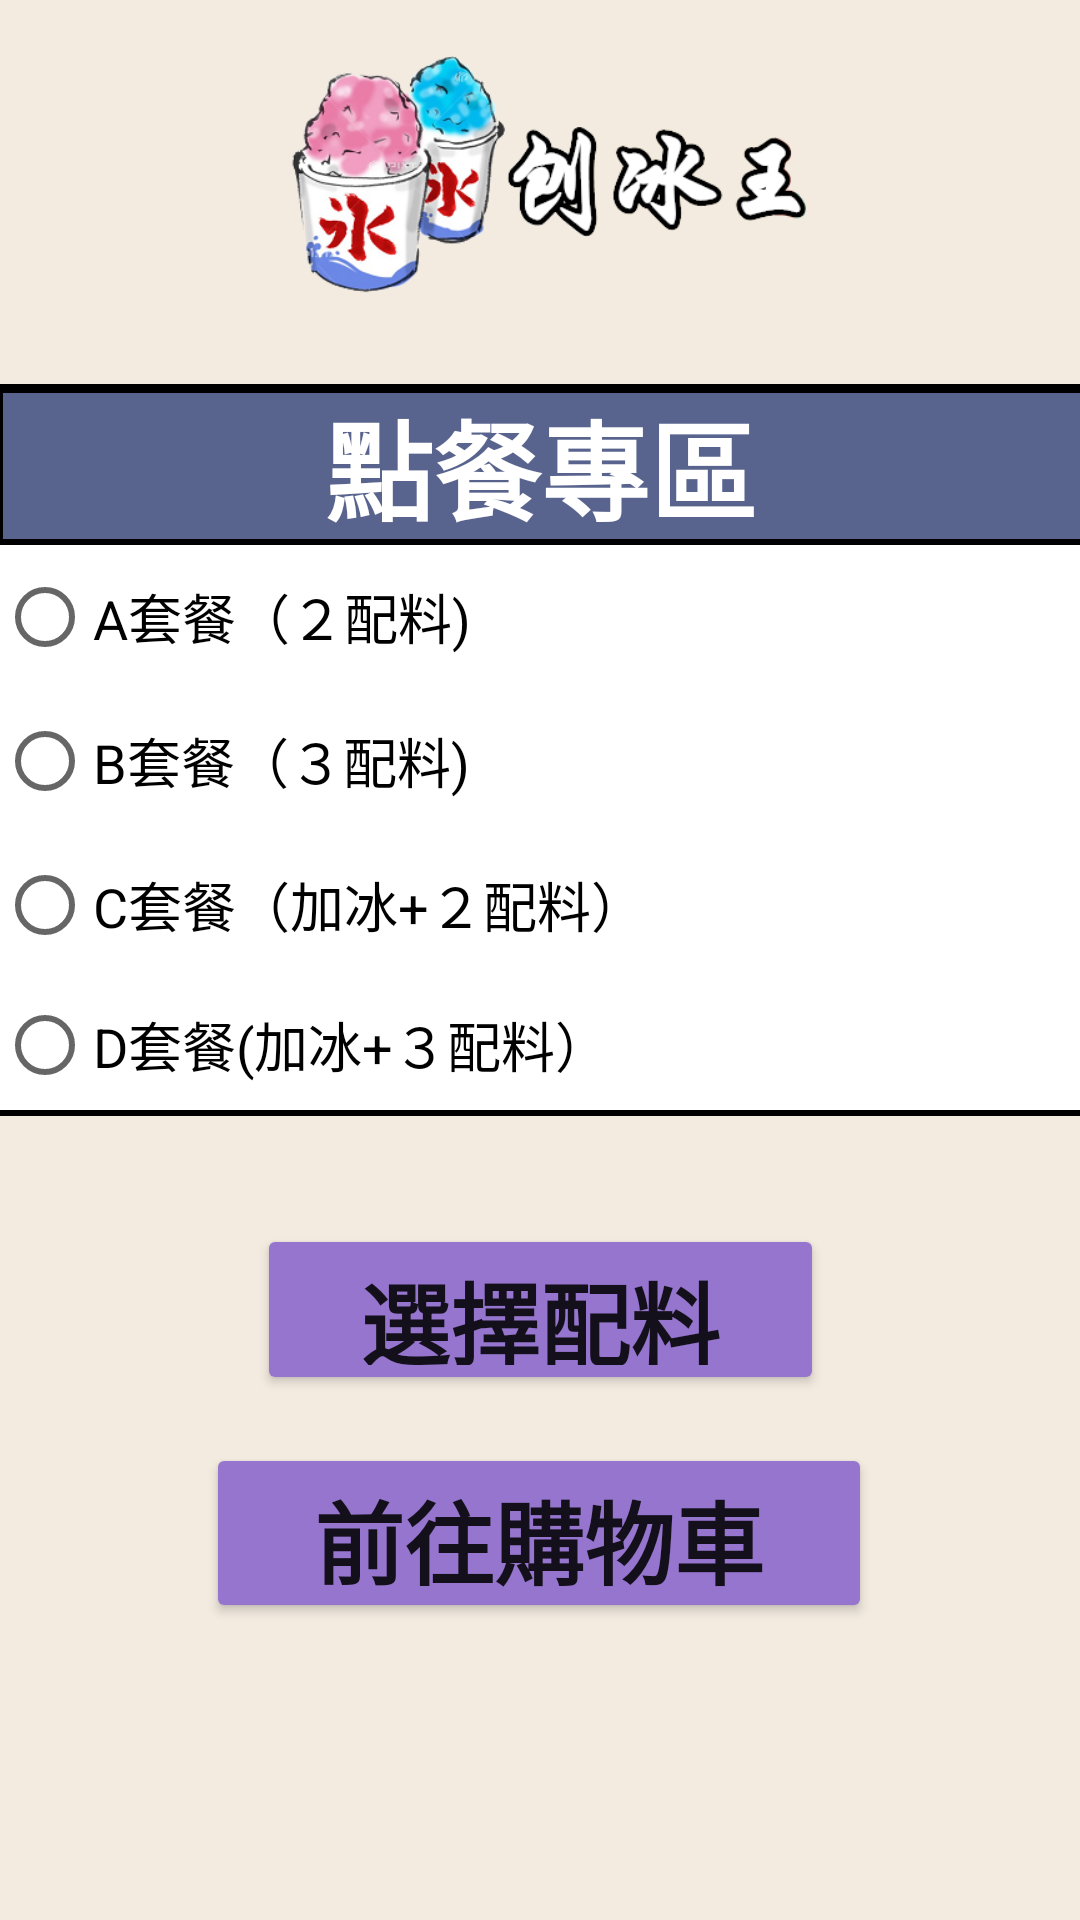

The Android layout XML behind this screen, and the referenced resources:
<!-- AndroidManifest.xml: application theme Theme.Stuc108193104 -->
<!-- res/layout/activity_page_two.xml -->
<?xml version="1.0" encoding="utf-8"?>
<androidx.constraintlayout.widget.ConstraintLayout xmlns:android="http://schemas.android.com/apk/res/android"
    xmlns:app="http://schemas.android.com/apk/res-auto"
    xmlns:tools="http://schemas.android.com/tools"
    android:layout_width="match_parent"
    android:layout_height="match_parent"
    android:background="#F3EBE0"
    tools:context=".PageTwo">

    <Button
        android:id="@+id/btn2"
        android:layout_width="189dp"
        android:layout_height="57dp"
        android:layout_marginTop="36dp"
        android:text="選擇配料"
        android:textSize="30sp"
        android:textStyle="bold"
        app:backgroundTint="#9575CD"
        app:layout_constraintEnd_toEndOf="parent"
        app:layout_constraintStart_toStartOf="parent"
        app:layout_constraintTop_toBottomOf="@+id/linearLayout" />

    <Button
        android:id="@+id/btn"
        android:layout_width="222dp"
        android:layout_height="60dp"
        android:layout_marginTop="16dp"
        android:text="前往購物車"
        android:textSize="30sp"
        android:textStyle="bold"
        app:backgroundTint="#9575CD"
        app:layout_constraintEnd_toEndOf="parent"
        app:layout_constraintHorizontal_bias="0.497"
        app:layout_constraintStart_toStartOf="parent"
        app:layout_constraintTop_toBottomOf="@+id/btn2" />

    <ImageView
        android:id="@+id/imageView"
        android:layout_width="285dp"
        android:layout_height="92dp"
        android:layout_marginTop="12dp"
        app:layout_constraintEnd_toEndOf="parent"
        app:layout_constraintStart_toStartOf="parent"
        app:layout_constraintTop_toTopOf="parent"
        app:srcCompat="@mipmap/brand" />

    <LinearLayout
        android:id="@+id/linearLayout"
        android:layout_width="365dp"
        android:layout_height="244dp"
        android:layout_marginTop="24dp"
        android:background="@drawable/layout_line"
        android:orientation="vertical"
        app:layout_constraintEnd_toEndOf="parent"
        app:layout_constraintStart_toStartOf="parent"
        app:layout_constraintTop_toBottomOf="@+id/imageView">

        <TextView
            android:id="@+id/textView"
            android:layout_width="match_parent"
            android:layout_height="wrap_content"

            android:background="@drawable/textview_line"
            android:gravity="center"
            android:text="點餐專區"
            android:textColor="#FFFFFF"
            android:textSize="36sp"
            android:textStyle="bold" />

        <LinearLayout
            android:layout_width="match_parent"
            android:layout_height="match_parent"
            android:orientation="horizontal">

            <RadioGroup
                android:id="@+id/rgSet"
                android:layout_width="match_parent"
                android:layout_height="match_parent"
                android:layout_weight="0.5">

                <RadioButton
                    android:id="@+id/rb0"
                    android:layout_width="match_parent"
                    android:layout_height="wrap_content"
                    android:text="A套餐（２配料)"
                    android:textSize="18sp" />

                <RadioButton
                    android:id="@+id/rb1"
                    android:layout_width="match_parent"
                    android:layout_height="wrap_content"
                    android:text="B套餐（３配料)"
                    android:textSize="18sp" />

                <RadioButton
                    android:id="@+id/rb2"
                    android:layout_width="match_parent"
                    android:layout_height="wrap_content"
                    android:text="C套餐（加冰+２配料）"
                    android:textSize="18sp" />

                <RadioButton
                    android:id="@+id/rb3"
                    android:layout_width="match_parent"
                    android:layout_height="wrap_content"
                    android:text="D套餐(加冰+３配料）"
                    android:textSize="18sp" />

            </RadioGroup>
        </LinearLayout>

    </LinearLayout>


</androidx.constraintlayout.widget.ConstraintLayout>
<!-- resources referenced by this layout -->
<resources>
  <!-- drawable layout_line (drawable) -->
  <?xml version="1.0" encoding="utf-8"?>
  <shape xmlns:android="http://schemas.android.com/apk/res/android" >
  
      <solid android:color="#FFFFFF" />
  
      <stroke
          android:width="2dp"
          android:color="#000" />
  
      <padding
          android:bottom="1dp"
          android:left="1dp"
          android:right="1dp"
          android:top="1dp" />
      
  
  </shape>
  <!-- drawable textview_line (drawable) -->
  <?xml version="1.0" encoding="utf-8"?>
  <shape xmlns:android="http://schemas.android.com/apk/res/android" android:shape="rectangle" >
      <solid android:color="#59648E" />
      <stroke android:width="2dip" android:color="#000"/>
  
  </shape>
  <!-- mipmap brand: png bitmap (mipmap-mdpi, 72308 bytes) -->
  <style name="Theme.Stuc108193104" parent="Theme.MaterialComponents.DayNight.DarkActionBar">
          
          <item name="colorPrimary">@color/purple_500</item>
          <item name="colorPrimaryVariant">@color/purple_700</item>
          <item name="colorOnPrimary">@color/white</item>
          
          <item name="colorSecondary">@color/teal_200</item>
          <item name="colorSecondaryVariant">@color/teal_700</item>
          <item name="colorOnSecondary">@color/black</item>
          
          <item name="android:statusBarColor" tools:targetApi="l">?attr/colorPrimaryVariant</item>
          
      </style>
  <!-- not gathered from this repository: default colours our renderer supplied (Android Studio template values) -->
  <color name="purple_500">#FF6200EE</color>
  <color name="purple_700">#FF3700B3</color>
  <color name="teal_200">#FF03DAC5</color>
  <color name="teal_700">#FF018786</color>
  <color name="black">#FF000000</color>
  <color name="white">#FFFFFFFF</color>
</resources>
